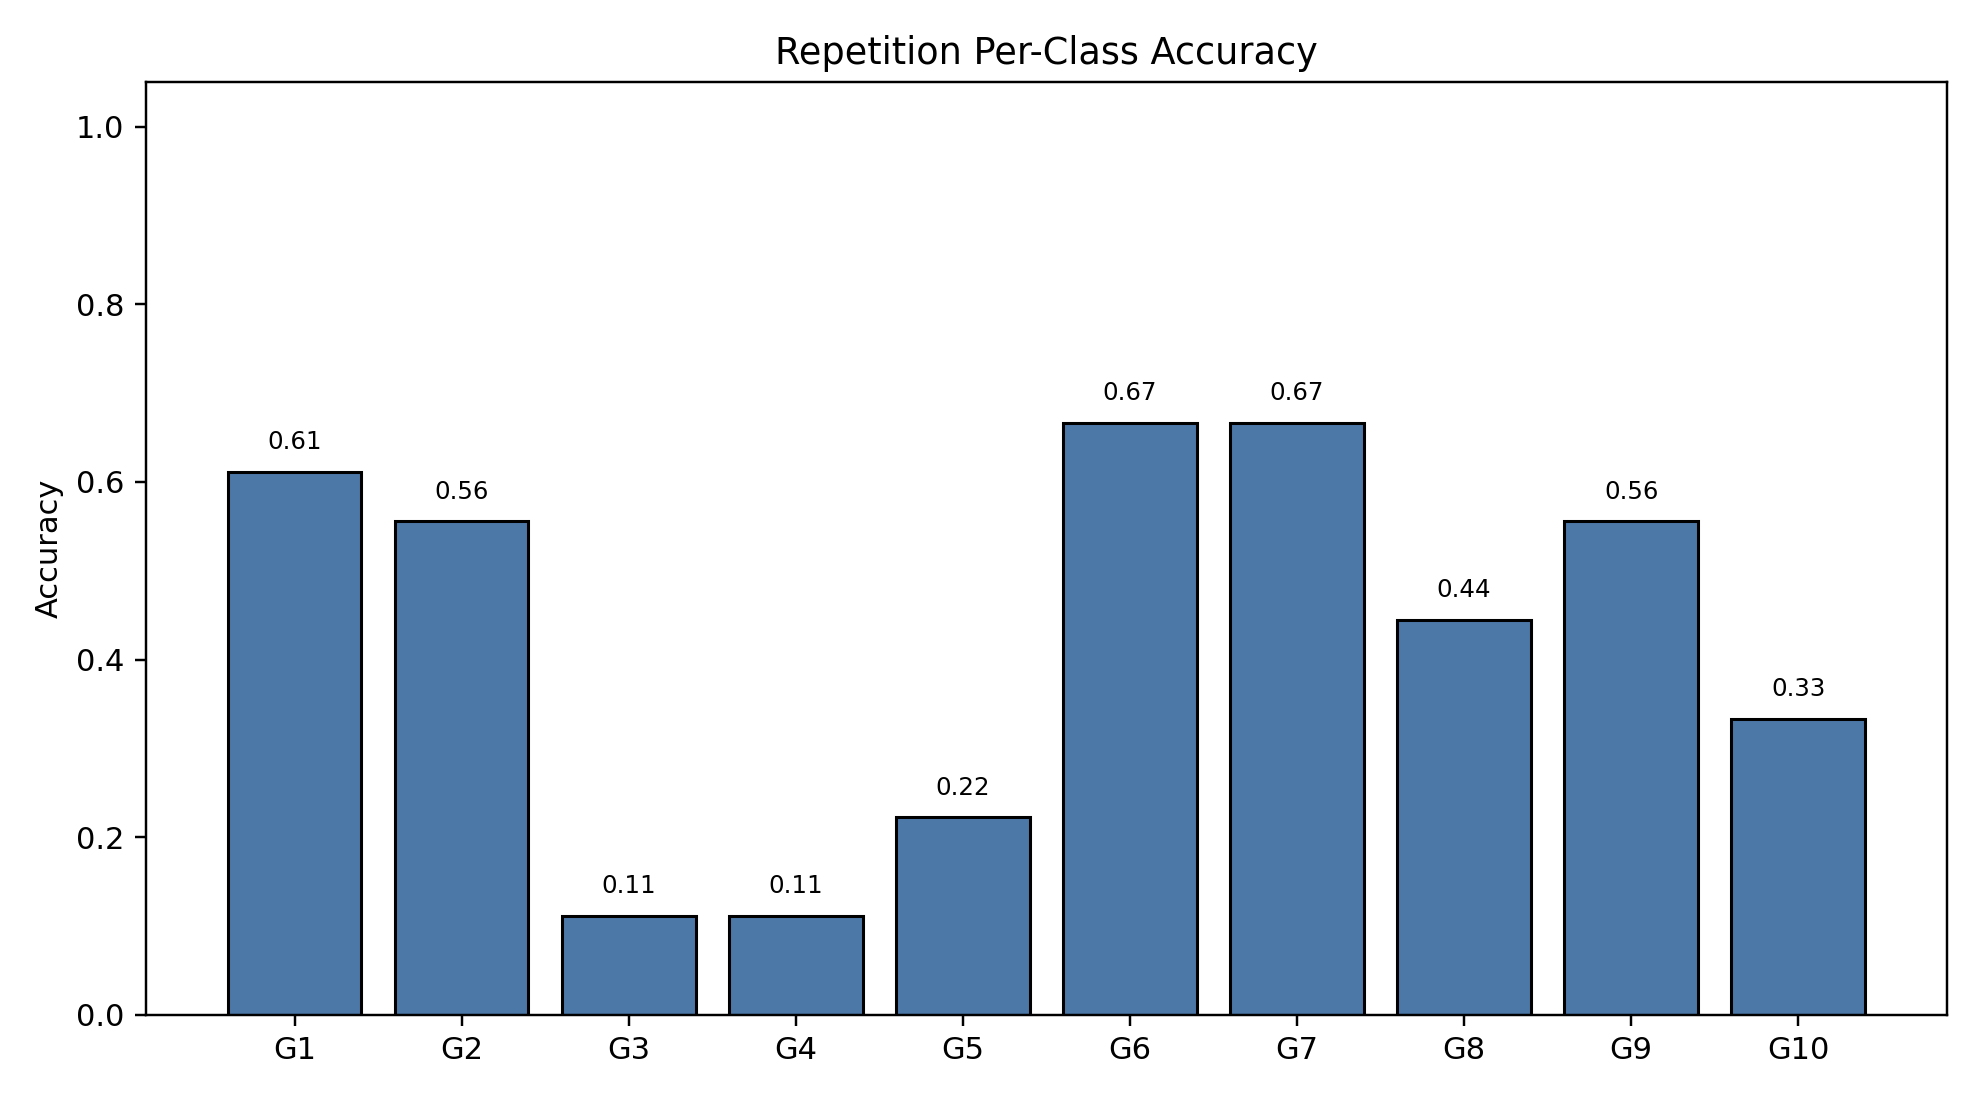

The file beside this chart, header and first rows:
class_index, gesture_id, support, correct, accuracy
0, 1, 18, 11, 0.6111
1, 2, 18, 10, 0.5556
2, 3, 18, 2, 0.1111
3, 4, 18, 2, 0.1111
4, 5, 18, 4, 0.2222
5, 6, 18, 12, 0.6667
6, 7, 18, 12, 0.6667
7, 8, 18, 8, 0.4444
8, 9, 18, 10, 0.5556
9, 10, 18, 6, 0.3333
